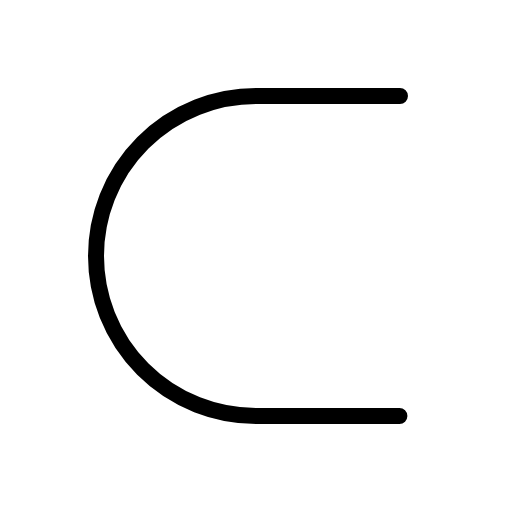
t = 0.00 s
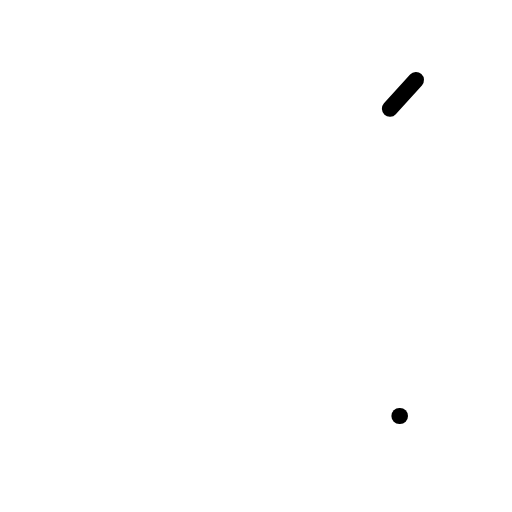
t = 0.30 s
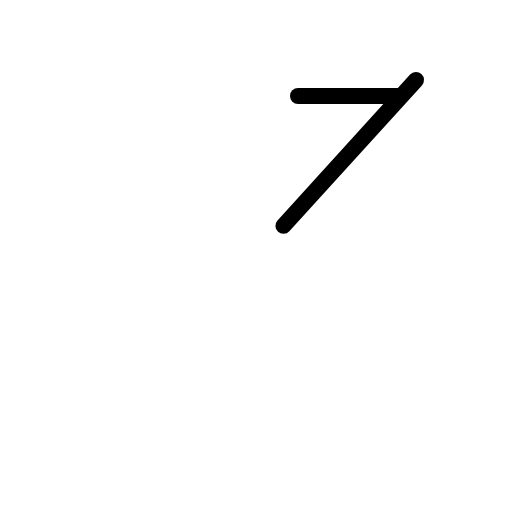
t = 0.68 s
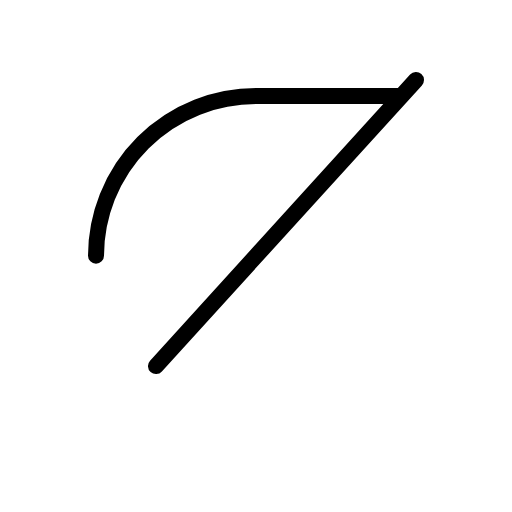
t = 1.05 s
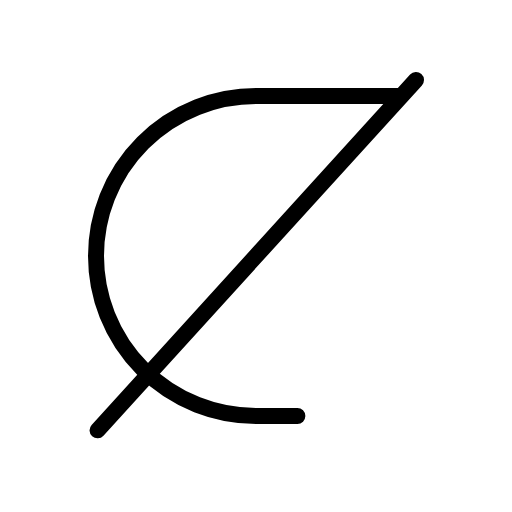
t = 1.43 s

The animated SVG that drew these frames (rendered in a browser with its animation timeline set to each time). Animation: 1 CSS @keyframes rule; one cycle of 1.80 s, repeats indefinitely.

<svg xmlns="http://www.w3.org/2000/svg" viewBox="0 0 256 256">
  <style>
    .draw-line {
      stroke-dasharray: 1;
      stroke-dashoffset: 0;
    }
    svg:hover .draw-line {
      animation: phosphor-draw-in 1.5s ease-in-out infinite;
    }
    @keyframes phosphor-draw-in {
      0%   { stroke-dashoffset: 1; }
      100% { stroke-dashoffset: 0; }
    }
  </style><rect width="256" height="256" fill="none"/><line x1="208" y1="40" x2="48" y2="216" fill="none" stroke="currentColor" stroke-linecap="round" stroke-linejoin="round" stroke-width="8" class="draw-line" pathLength="1" style="animation-delay: 0s"/><path d="M200,48H128a80,80,0,0,0-80,80h0a80,80,0,0,0,80,80h72" fill="none" stroke="currentColor" stroke-linecap="round" stroke-linejoin="round" stroke-width="8" class="draw-line" pathLength="1" style="animation-delay: 0.3s"/></svg>
